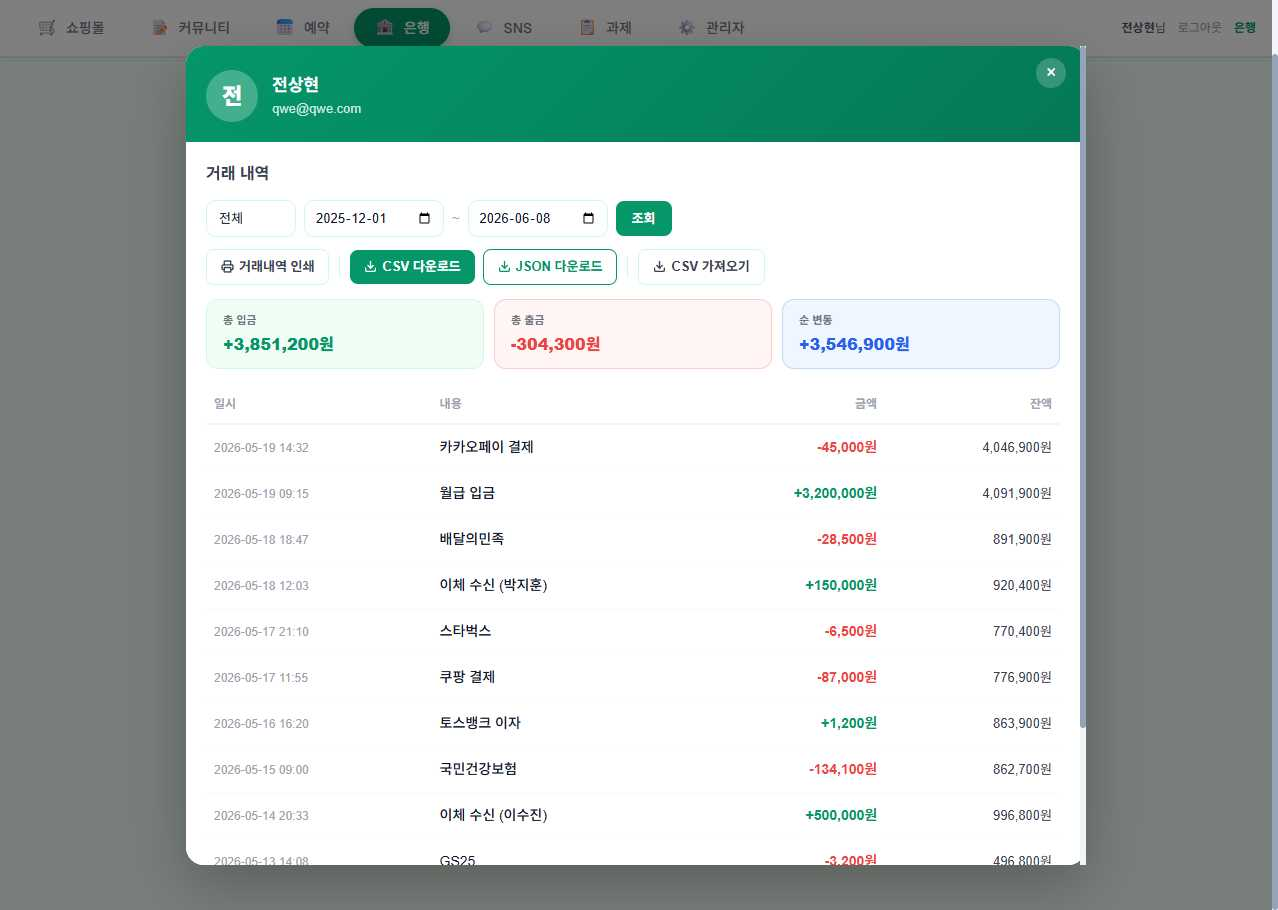
Task: weblight
Workflow: CrawPayList

Step 1: Use Browser Chrome: RPA Practice Site in window 'RPA Practice Site' (chrome.exe)

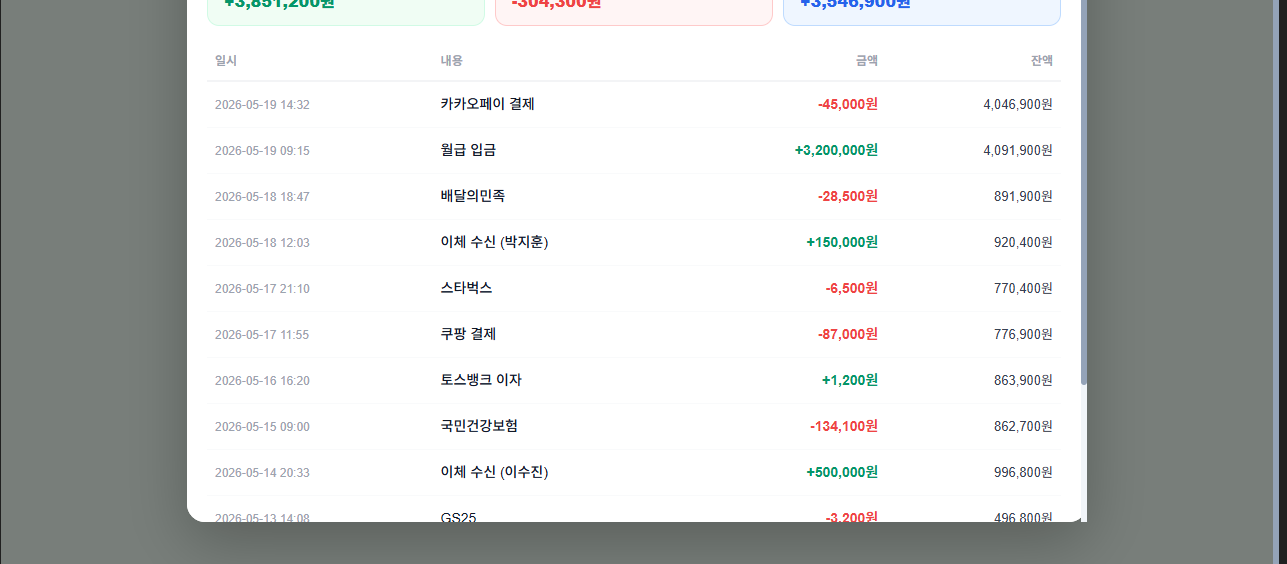
Step 2: get-text from the table in window 'RPA Practice Site' (chrome.exe)
